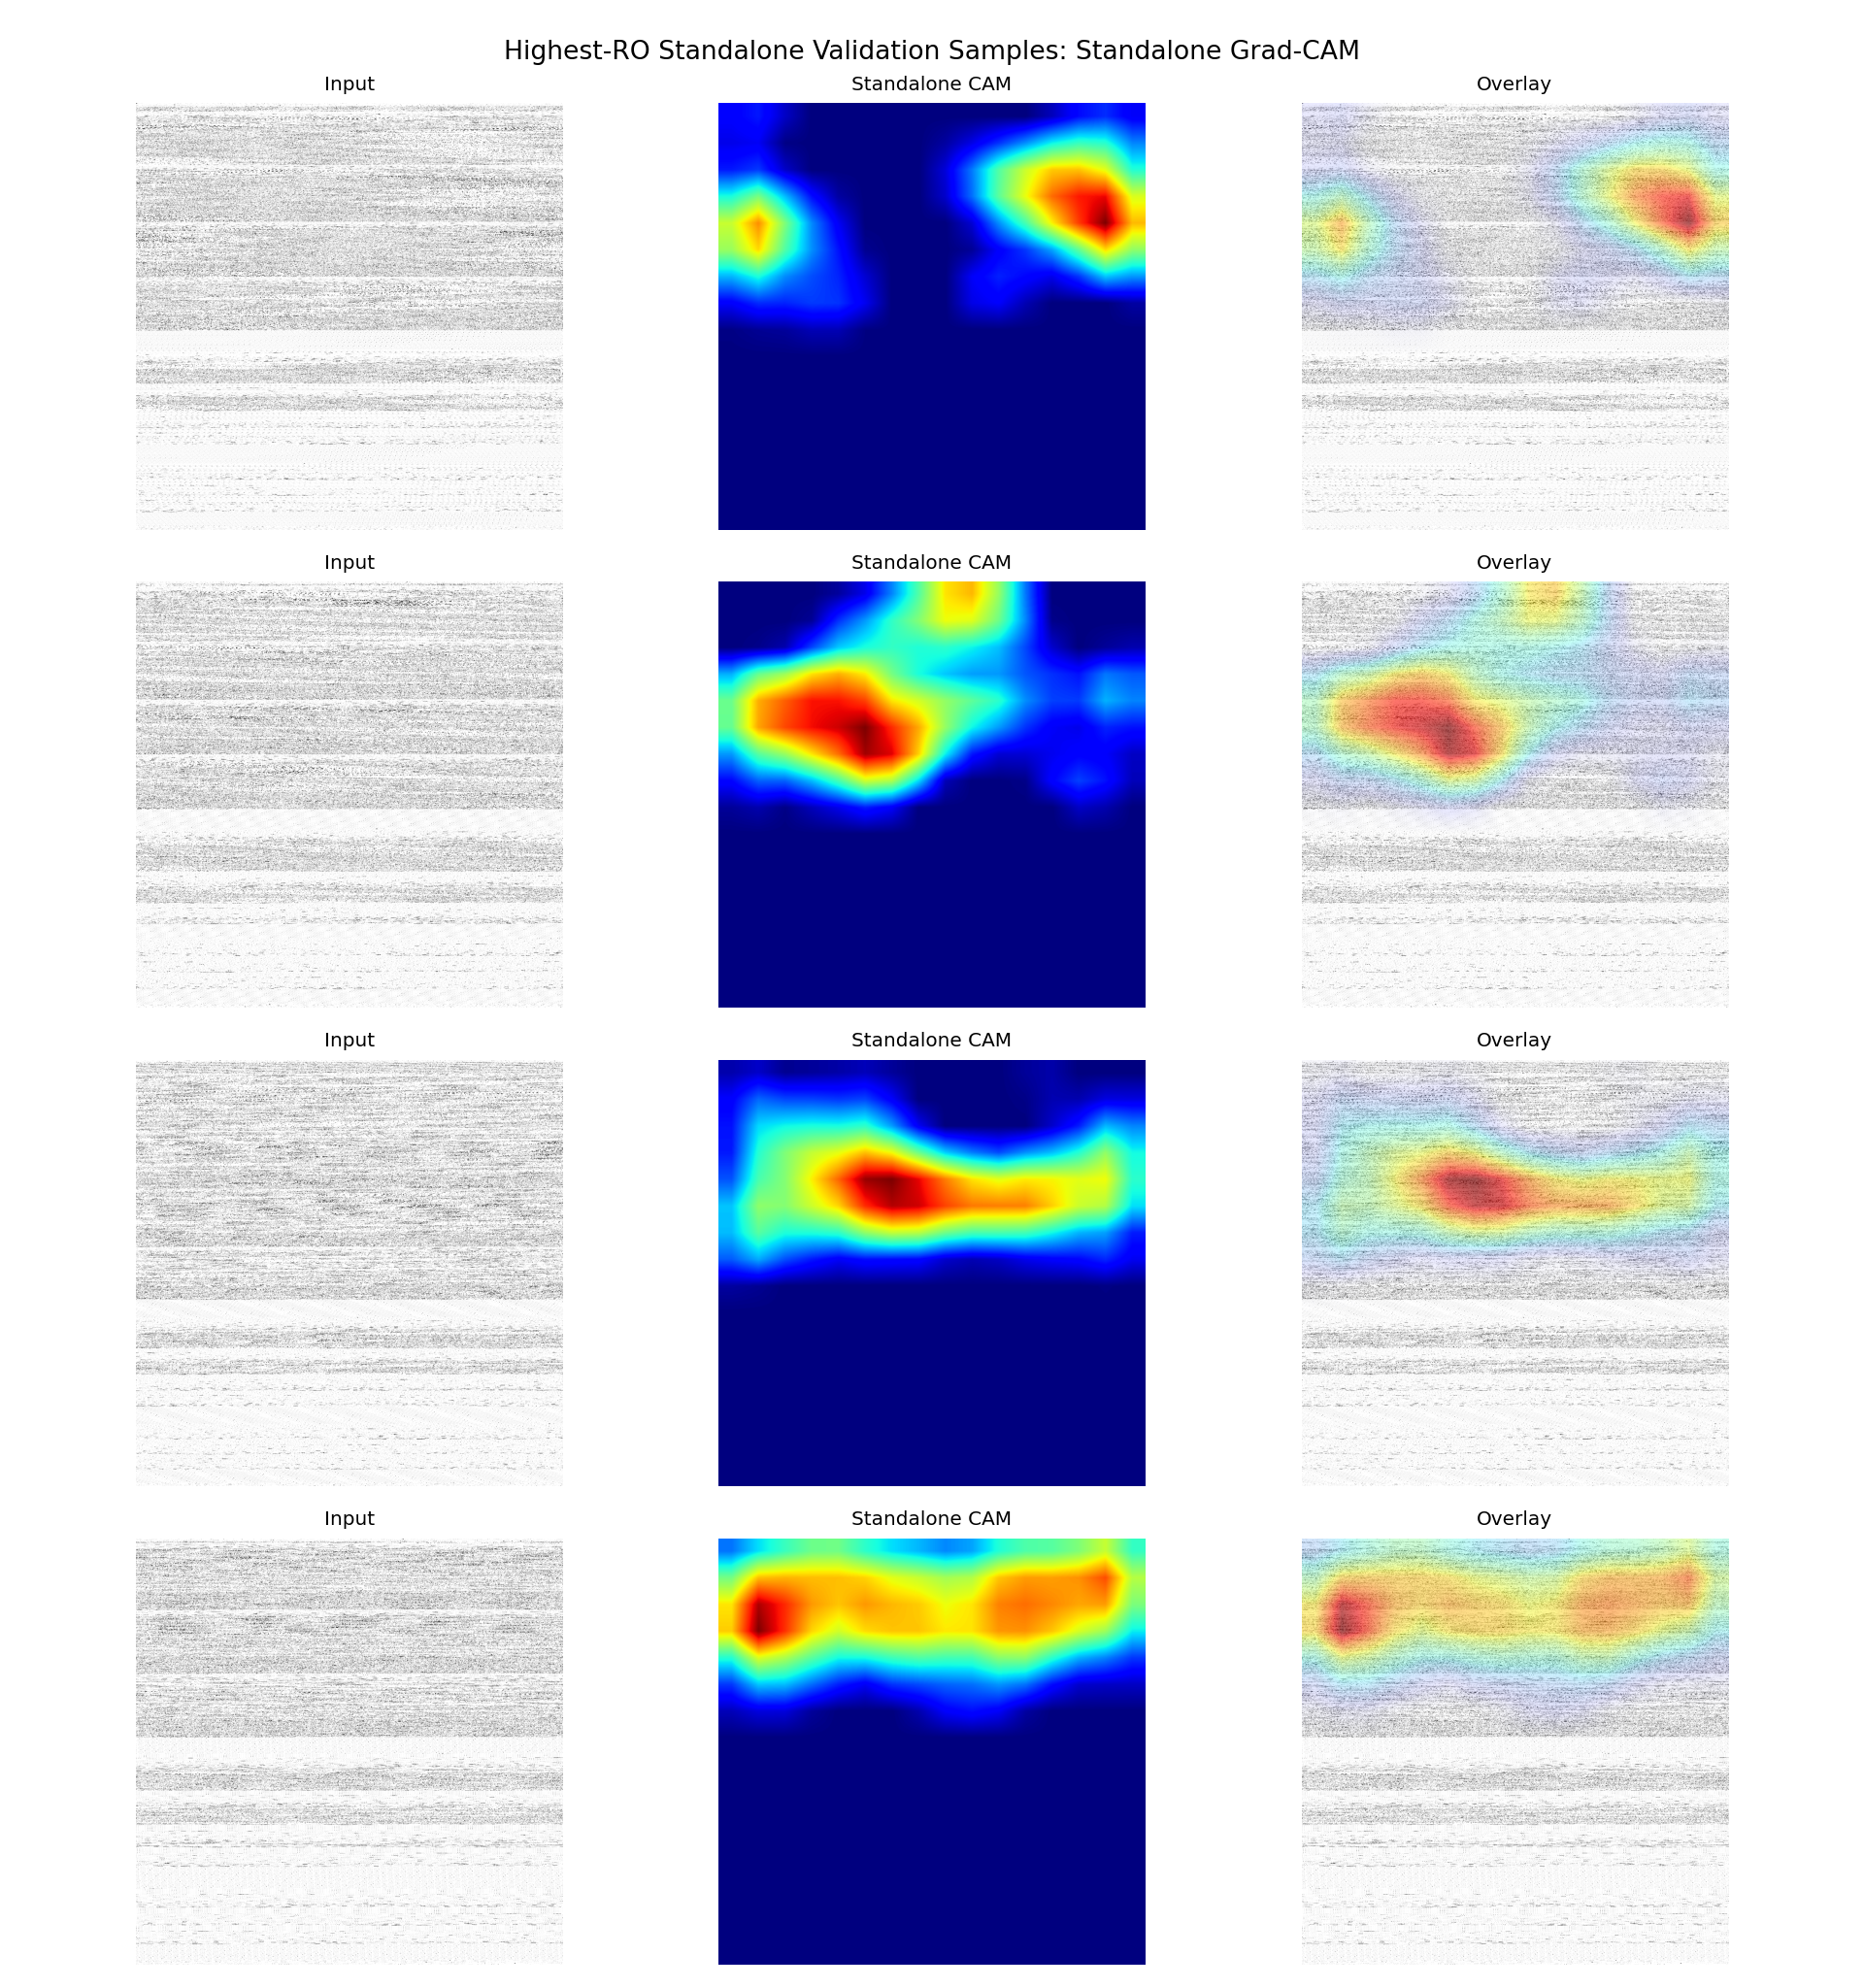

Values plotted in this chart, from the file beside it:
sample_id, app_name, ro_count, probability, predicted_label, correct, split, target_class, target_layer
it1_S074, ro_22000, 22000, 1, 1, True, fold_0, standalone, conv5
it2_S013, ro_21000, 21000, 1, 1, True, fold_0, standalone, conv5
it2_S042, ro_20000, 20000, 1, 1, True, fold_0, standalone, conv5
it1_S027, ro_19000, 19000, 1, 1, True, fold_0, standalone, conv5
